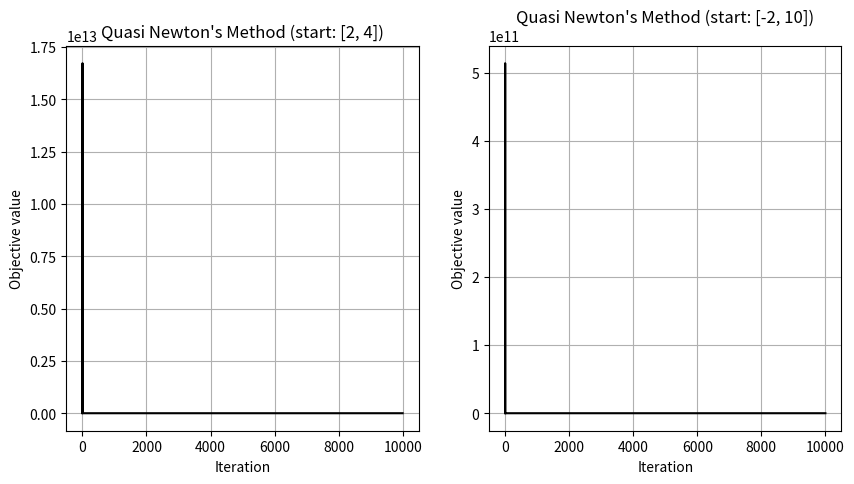

Source code (Python):
import numpy as np
import matplotlib.pyplot as plt


def calculate_objective(vector_x):
    x_val, y_val = vector_x[0], vector_x[1]
    rosenbrock_function = 10 * (y_val - x_val**2)**2 + (1 - x_val)**2
    return rosenbrock_function


def compute_gradient(vector_x):
    x_val, y_val = vector_x[0], vector_x[1]
    df_dx = -40 * x_val * (y_val - x_val**2) - 2 * (1 - x_val)
    df_dy = 20 * (y_val - x_val**2)
    return np.array([df_dx, df_dy])


def quasi_newton(vector_x, max_iter=10000, tol=1e-6):
    x = np.array(vector_x, dtype=float)
    H = np.eye(len(x))

    d_history = []
    f_history = [calculate_objective(x)]
    H_history = [H]

    for i in range(max_iter):
        grad = compute_gradient(x)
        d = -H @ grad
        x_new = x + d
        grad_new = compute_gradient(x_new)

        s = x_new - x
        y = grad_new - grad
        u = s - H @ y
        denom = u @ y

        if abs(denom) > 1e-8:
            H += np.outer(u, u) / denom

        f_history.append(calculate_objective(x_new))
        d_history.append(d)
        H_history.append(H)

        if np.linalg.norm(grad_new) <= tol:
            break

        x = x_new

    return x, f_history, d_history, H_history, i+1


x1, x2 = np.array([2, 4]), np.array([-2, 10])

x1_final, f_hist1, d_hist1, H_hist1, iter1 = quasi_newton(x1)
x2_final, f_hist2, d_hist2, H_hist2, iter2 = quasi_newton(x2)

fig, ax = plt.subplots(1, 2, figsize=(10, 5), dpi=100)

ax[0].plot(f_hist1, color="black")
ax[0].set_title("Quasi Newton's Method (start: [2, 4])")
ax[0].set_xlabel("Iteration")
ax[0].set_ylabel("Objective value")
ax[0].grid(True)

ax[1].plot(f_hist2, color="black")
ax[1].set_title("Quasi Newton's Method (start: [-2, 10])")
ax[1].set_xlabel("Iteration")
ax[1].set_ylabel("Objective value")
ax[1].grid(True)

plt.show()

print(f"Min x* = {x1_final}, "
      f"start poit was = {x1}, "
      f"number of iterations = {iter1}.")

print(f"Min x* = {x2_final}, "
      f"start poit was = {x2}, "
      f"number of iterations = {iter2}.")
